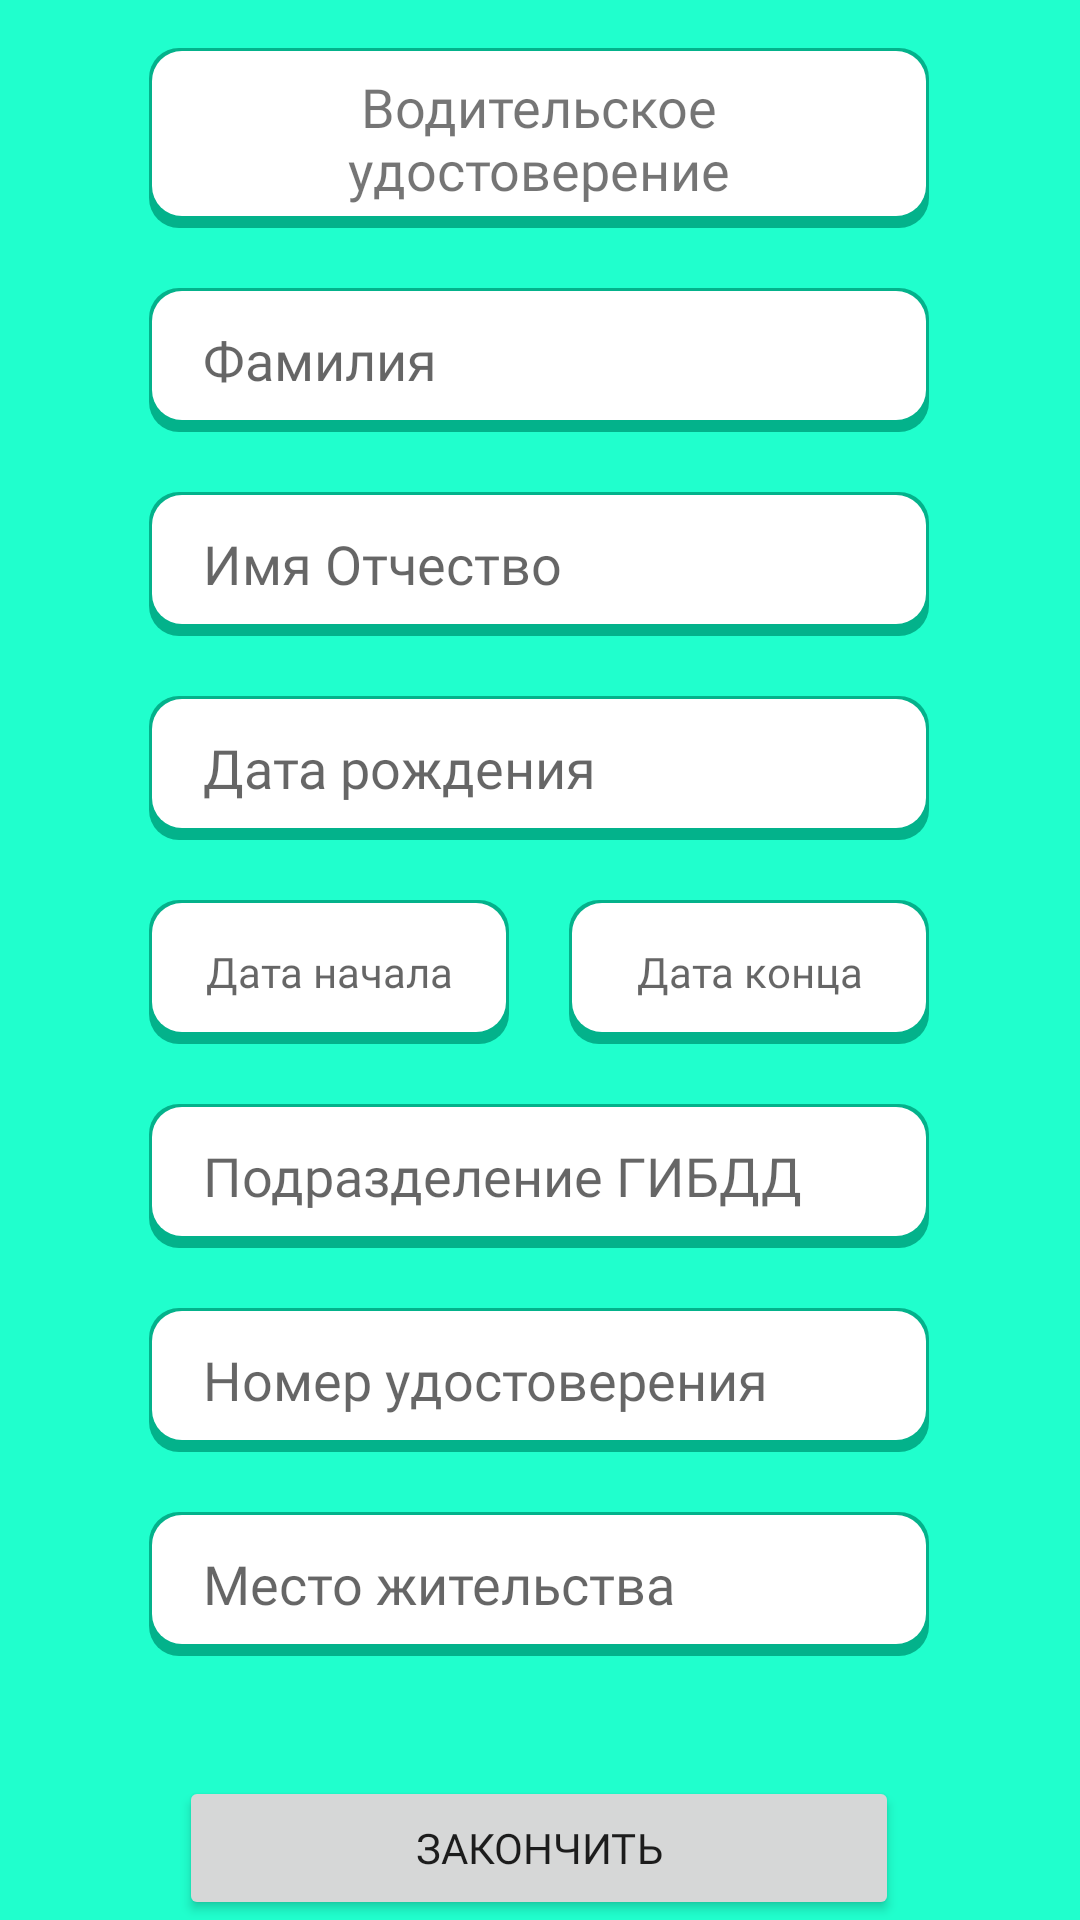

This screen was rendered from an Android layout file. Write that file and the resources it references.
<!-- AndroidManifest.xml: application theme Theme.Layouts2 -->
<!-- res/layout/licence.xml -->
<?xml version="1.0" encoding="utf-8"?>
<androidx.constraintlayout.widget.ConstraintLayout xmlns:android="http://schemas.android.com/apk/res/android"
    xmlns:app="http://schemas.android.com/apk/res-auto"
    xmlns:tools="http://schemas.android.com/tools"
    android:layout_width="match_parent"
    android:layout_height="match_parent"
    android:background="@color/mainBG"
    tools:context="com.example.layouts.view.Licence">

    <TextView
        android:id="@+id/textView3"
        android:layout_width="260dp"
        android:layout_height="60dp"
        android:layout_marginTop="16dp"
        android:background="@drawable/shadow"
        android:fontFamily="@font/roboto_light"
        android:gravity="center"
        android:text="@string/licence"
        android:textSize="18sp"
        app:layout_constraintEnd_toEndOf="parent"
        app:layout_constraintHorizontal_bias="0.497"
        app:layout_constraintStart_toStartOf="parent"
        app:layout_constraintTop_toTopOf="parent" />

    <EditText
        android:id="@+id/editTextTextPersonName"
        android:layout_width="260dp"
        android:layout_height="48dp"
        android:layout_marginTop="20dp"
        android:background="@drawable/shadow"
        android:ems="10"
        android:fontFamily="@font/roboto_thin"
        android:hint="Фамилия"
        android:inputType="textPersonName"
        android:paddingLeft="18dp"
        app:layout_constraintEnd_toEndOf="parent"
        app:layout_constraintHorizontal_bias="0.497"
        app:layout_constraintStart_toStartOf="parent"
        app:layout_constraintTop_toBottomOf="@+id/textView3" />


    <EditText
        android:id="@+id/editTextTextPersonName4"
        android:layout_width="260dp"
        android:layout_height="48dp"
        android:layout_marginTop="20dp"
        android:background="@drawable/shadow"
        android:ems="10"
        android:fontFamily="@font/roboto_thin"
        android:hint="Подразделение ГИБДД"
        android:inputType="textPersonName"
        android:paddingLeft="18dp"
        app:layout_constraintEnd_toEndOf="parent"
        app:layout_constraintHorizontal_bias="0.497"
        app:layout_constraintStart_toStartOf="parent"
        app:layout_constraintTop_toBottomOf="@+id/editTextDate2" />

    <EditText
        android:id="@+id/editTextTextPersonName5"
        android:layout_width="260dp"
        android:layout_height="48dp"
        android:layout_marginTop="20dp"
        android:background="@drawable/shadow"
        android:ems="10"
        android:fontFamily="@font/roboto_thin"
        android:hint="Номер удостоверения"
        android:inputType="textPersonName"
        android:paddingLeft="18dp"
        app:layout_constraintEnd_toEndOf="parent"
        app:layout_constraintHorizontal_bias="0.497"
        app:layout_constraintStart_toStartOf="parent"
        app:layout_constraintTop_toBottomOf="@+id/editTextTextPersonName4" />

    <EditText
        android:id="@+id/editTextTextPersonName6"
        android:layout_width="260dp"
        android:layout_height="48dp"
        android:layout_marginTop="20dp"
        android:background="@drawable/shadow"
        android:ems="10"
        android:fontFamily="@font/roboto_thin"
        android:hint="Место жительства"
        android:inputType="textPersonName"
        android:paddingLeft="18dp"
        app:layout_constraintEnd_toEndOf="parent"
        app:layout_constraintHorizontal_bias="0.497"
        app:layout_constraintStart_toStartOf="parent"
        app:layout_constraintTop_toBottomOf="@+id/editTextTextPersonName5" />

    <EditText
        android:id="@+id/editTextTextPersonName2"
        android:layout_width="260dp"
        android:layout_height="48dp"
        android:layout_marginTop="20dp"
        android:background="@drawable/shadow"
        android:ems="10"
        android:fontFamily="@font/roboto_thin"
        android:hint="Имя Отчество"
        android:inputType="textPersonName"
        android:paddingLeft="18dp"
        app:layout_constraintEnd_toEndOf="parent"
        app:layout_constraintHorizontal_bias="0.497"
        app:layout_constraintStart_toStartOf="parent"
        app:layout_constraintTop_toBottomOf="@+id/editTextTextPersonName" />

    <EditText
        android:id="@+id/editTextDate"
        android:layout_width="260dp"
        android:layout_height="48dp"
        android:layout_marginTop="20dp"
        android:background="@drawable/shadow"
        android:ems="10"
        android:fontFamily="@font/roboto_thin"
        android:hint="Дата рождения"
        android:inputType="date"
        android:paddingLeft="18dp"
        app:layout_constraintEnd_toEndOf="parent"
        app:layout_constraintHorizontal_bias="0.497"
        app:layout_constraintStart_toStartOf="parent"
        app:layout_constraintTop_toBottomOf="@+id/editTextTextPersonName2" />

    <EditText
        android:id="@+id/editTextDate2"
        android:layout_width="120dp"
        android:layout_height="48dp"
        android:layout_marginTop="20dp"
        android:layout_marginEnd="20dp"
        android:layout_marginRight="20dp"
        android:background="@drawable/shadow"
        android:ems="10"
        android:fontFamily="@font/roboto_thin"
        android:gravity="center"
        android:hint="Дата начала"
        android:inputType="date"
        android:textSize="14sp"

        app:layout_constraintEnd_toStartOf="@+id/editTextDate3"
        app:layout_constraintTop_toBottomOf="@+id/editTextDate" />

    <EditText
        android:id="@+id/editTextDate3"
        android:layout_width="120dp"
        android:layout_height="48dp"
        android:layout_marginTop="20dp"
        android:background="@drawable/shadow"
        android:ems="10"
        android:fontFamily="@font/roboto_thin"
        android:gravity="center"
        android:hint="Дата конца"
        android:inputType="date"
        android:textSize="14sp"
        app:layout_constraintEnd_toEndOf="@+id/editTextDate"
        app:layout_constraintTop_toBottomOf="@+id/editTextDate" />

    <Button
        android:id="@+id/button"
        android:layout_width="240dp"
        android:layout_height="48dp"
        android:layout_marginTop="40dp"
        android:fontFamily="@font/roboto_bold"
        android:shadowDy="10"
        android:text="@string/Finish"
        app:cornerRadius="10dp"
        app:layout_constraintEnd_toEndOf="parent"
        app:layout_constraintHorizontal_bias="0.497"
        app:layout_constraintStart_toStartOf="parent"
        app:layout_constraintTop_toBottomOf="@+id/editTextTextPersonName6"
        app:strokeColor="#000000"
        app:strokeWidth="1dp" />

</androidx.constraintlayout.widget.ConstraintLayout>
<!-- resources referenced by this layout -->
<resources>
  <color name="mainBG">#E608FFC8</color>
  <!-- drawable shadow (drawable) -->
  <layer-list xmlns:android="http://schemas.android.com/apk/res/android">
      <item >
          <shape
              android:shape="rectangle">
              <solid android:color="#E600AA84"/>
              <corners android:radius="10dp"/>
          </shape>
      </item>
      <item android:right="1dp" android:left="1dp" android:bottom="4dp" android:top="1dp">
          <shape
              android:shape="rectangle">
              
              <solid android:color="@android:color/white"/>
              <corners android:radius="10dp"/>
          </shape>
      </item>
  </layer-list>
  <string name="Finish">Закончить</string>
  <string name="licence">Водительское\nудостоверение</string>
  <style name="Theme.Layouts2" parent="Theme.MaterialComponents.Light">
          
          <item name="colorPrimary">@color/white</item>
          <item name="colorPrimaryVariant">@color/timebar</item>
          <item name="colorOnPrimary">@color/black</item>
  
          
          <item name="colorSecondary">@color/teal_200</item>
          <item name="colorSecondaryVariant">@color/teal_700</item>
          <item name="colorOnSecondary">@color/mainBG</item>
          
          <item name="android:statusBarColor" tools:targetApi="l">?attr/colorPrimaryVariant</item>
          <item name="windowNoTitle">true</item>
          
      </style>
  <color name="white">#FFFFFFFF</color>
  <color name="timebar">#4D08FFC8</color>
  <color name="black">#FF000000</color>
  <color name="teal_200">#FF03DAC5</color>
  <color name="teal_700">#FF018786</color>
</resources>
